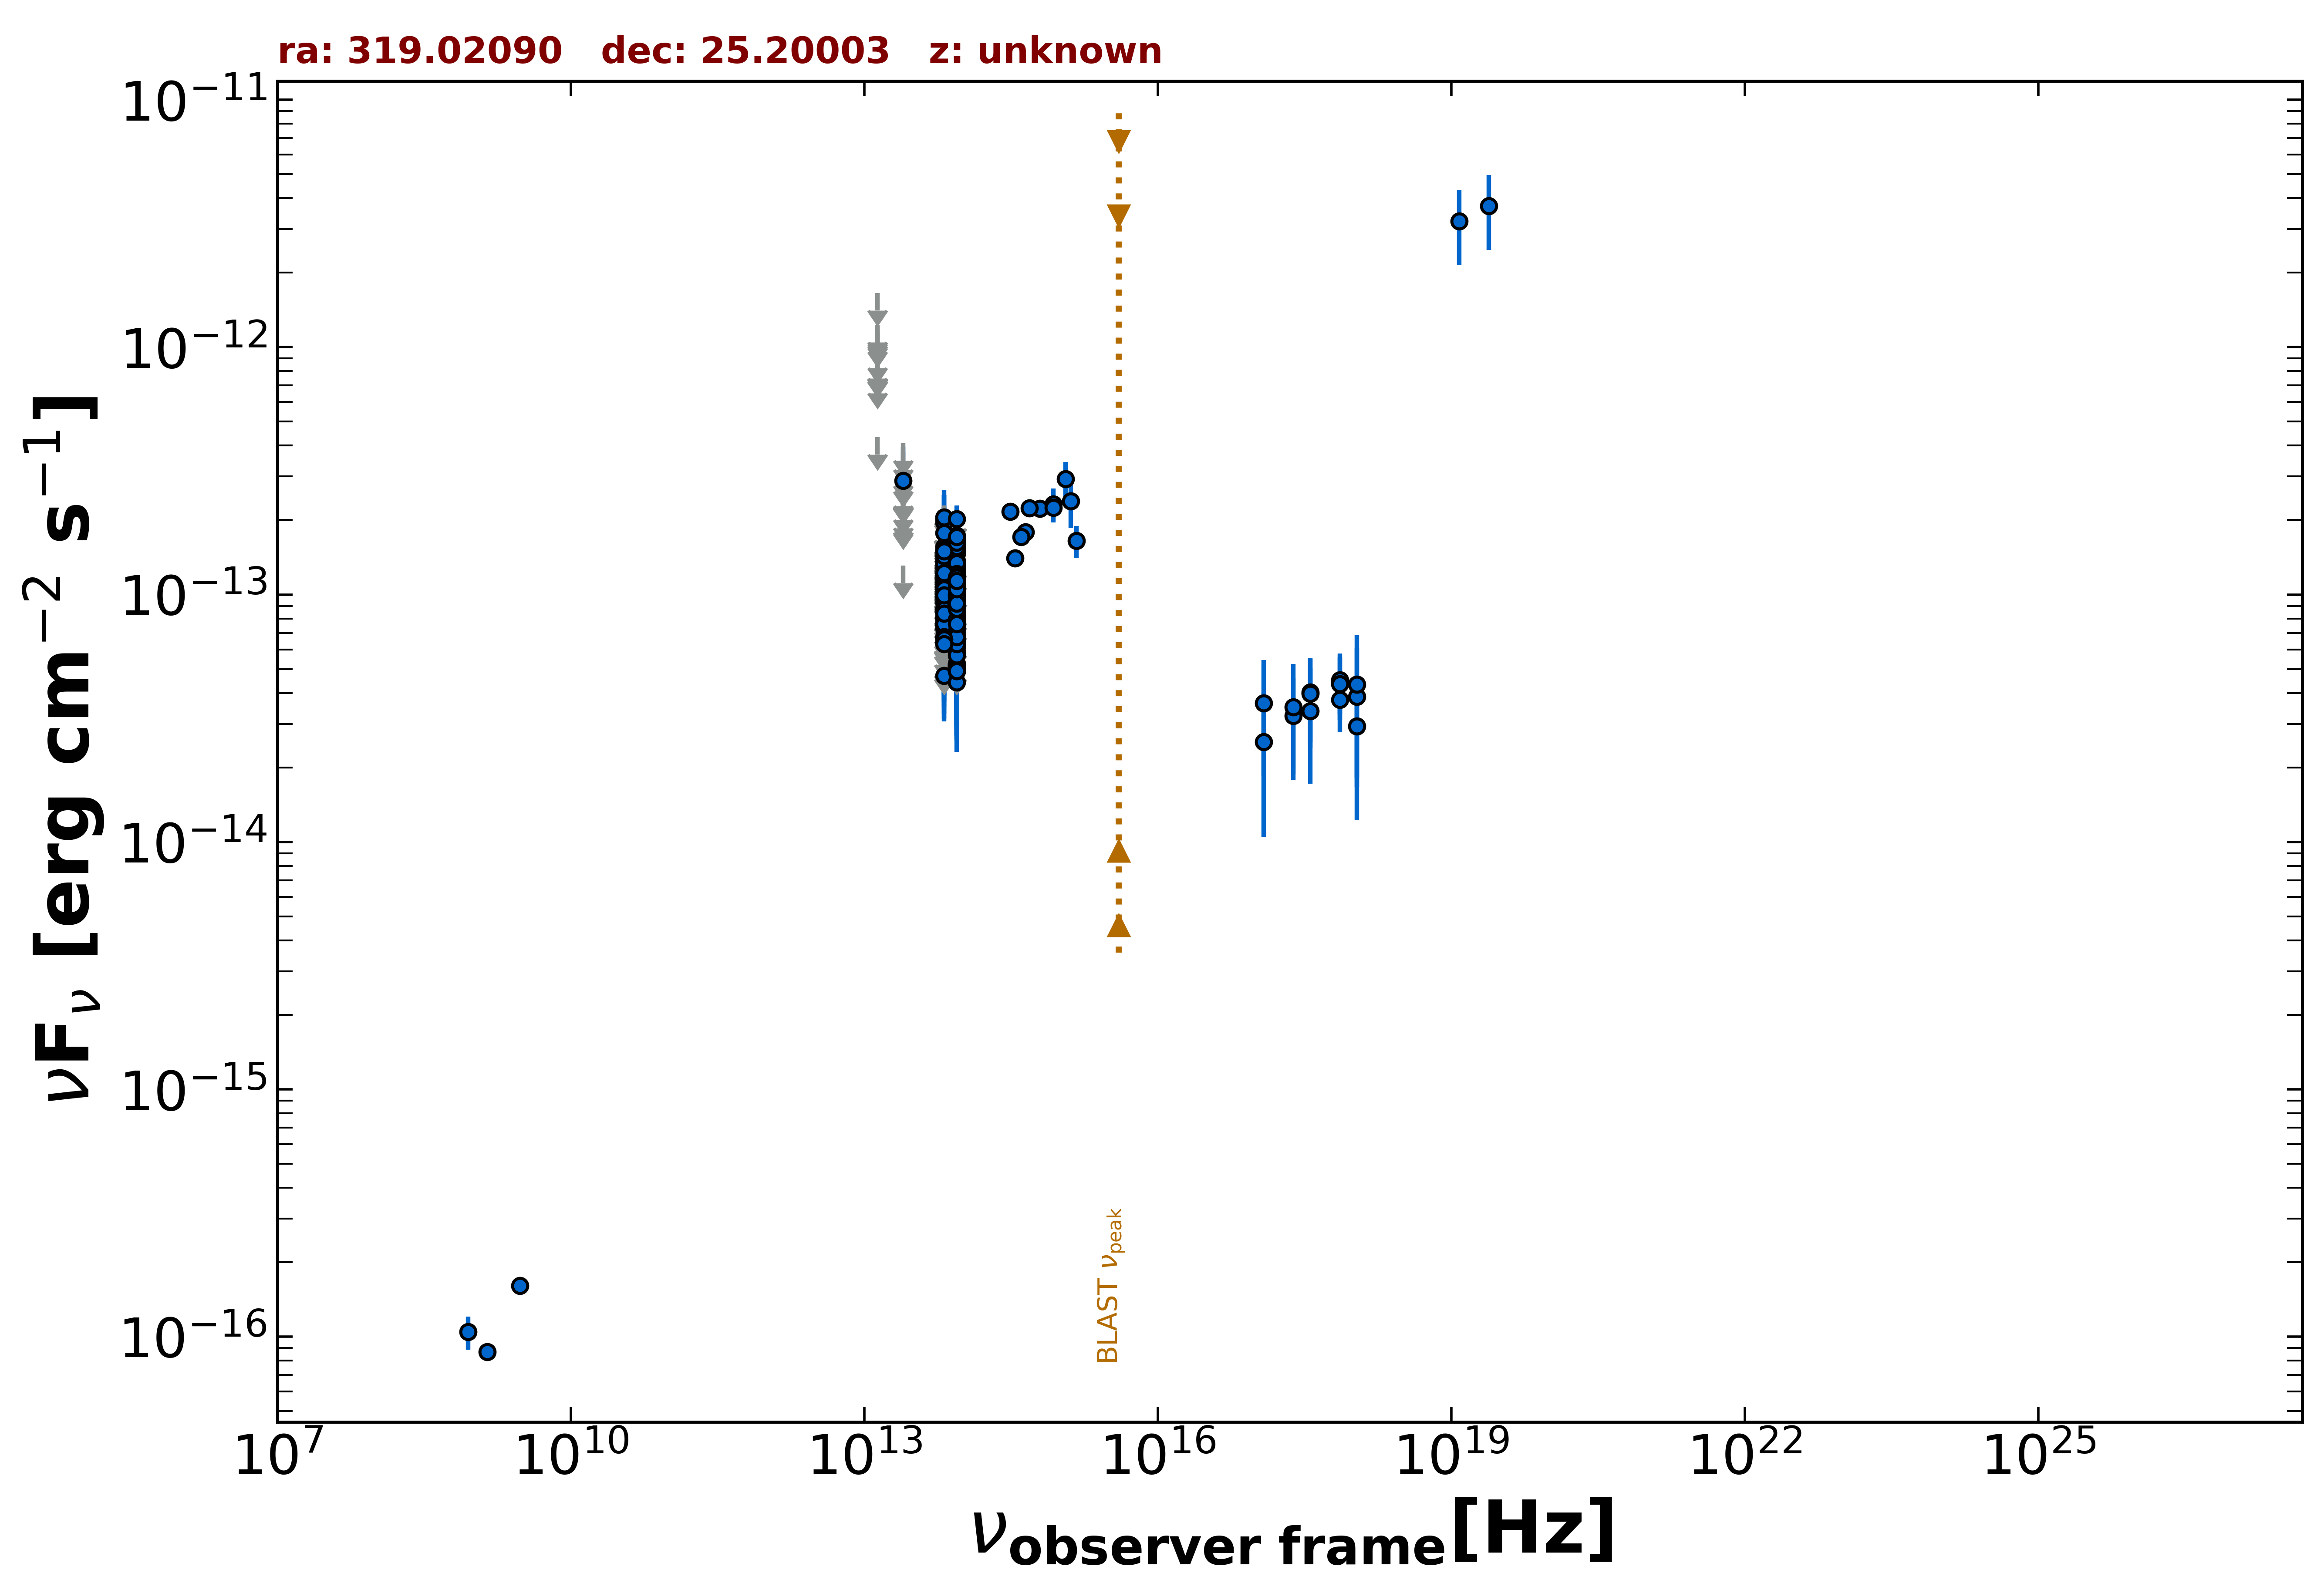

The table this chart was drawn from, first rows:
freq., flux, err_flux, MJD_start, MJD_end, flag, catalog, reference
1.400e+09, 8.680e-17, 7.000e-18, 55000, 55000, , NVSS, Condon et al. 1998  AJ  115  1693
8.870e+08, 1.047e-16, 1.595e-17, 55000, 55000, , RACS, Hale et al. 2021  PASA  38  e058
3.000e+09, 1.607e-16, 6.750e-18, 55000, 55000, , VLASSQL, Gordon et al. 2021  ApJS  255  30
2.418e+17, 3.237e-14, 1.353e-14, 55376, 55397, , 1OUSX, Giommi et al. in preparation
3.627e+17, 4.023e-14, 1.483e-14, 55376, 55397, , 1OUSX, Giommi et al. in preparation
7.253e+17, 3.764e-14, 9.885e-15, 55376, 55397, , 1OUSX, Giommi et al. in preparation
1.088e+18, 2.936e-14, 1.714e-14, 55376, 55397, , 1OUSX, Giommi et al. in preparation
7.253e+17, 4.519e-14, 1.248e-14, 55000, 55000, , 2SXPS, Evans et al. 2020  ApJS  247  54
1.209e+17, 2.535e-14, 1.488e-14, 55000, 55000, , 2SXPS, Evans et al. 2020  ApJS  247  54
3.627e+17, 3.973e-14, 1.575e-14, 55000, 55000, , 2SXPS, Evans et al. 2020  ApJS  247  54
1.088e+18, 3.865e-14, 2.197e-14, 55000, 55000, , 2SXPS, Evans et al. 2020  ApJS  247  54
8.817e+13, 8.624e-14, 1.995e-15, 55000, 55000, , UNWISE, Schlafly et al. 2019  ApJS  240  30
6.517e+13, 7.484e-14, 2.980e-15, 55000, 55000, , UNWISE, Schlafly et al. 2019  ApJS  240  30
8.817e+13, 1.028e-13, 4.945e-15, 55000, 55000, , WISE, Wright et al. 2010  AJ  140  1868
6.517e+13, 4.689e-14, 6.020e-15, 55000, 55000, , WISE, Wright et al. 2010  AJ  140  1868
2.498e+13, 1.312e-13, 0.000e+00, 55000, 55000, UL, WISE, Wright et al. 2010  AJ  140  1868
1.363e+13, 4.329e-13, 0.000e+00, 55000, 55000, UL, WISE, Wright et al. 2010  AJ  140  1868
8.817e+13, 7.974e-14, 2.394e-14, 56803, 56803, , NEOWISE, Mainzer et al. 2014  ApJ  792  30
6.517e+13, 1.009e-13, 0.000e+00, 56803, 56803, UL, NEOWISE, Mainzer et al. 2014  ApJ  792  30
8.817e+13, 8.528e-14, 2.145e-14, 56803, 56803, , NEOWISE, Mainzer et al. 2014  ApJ  792  30
6.517e+13, 1.124e-13, 3.555e-14, 56803, 56803, , NEOWISE, Mainzer et al. 2014  ApJ  792  30
8.817e+13, 1.127e-13, 2.354e-14, 56803, 56803, , NEOWISE, Mainzer et al. 2014  ApJ  792  30
6.517e+13, 9.951e-14, 4.293e-14, 56803, 56803, , NEOWISE, Mainzer et al. 2014  ApJ  792  30
8.817e+13, 9.613e-14, 2.481e-14, 56803, 56803, , NEOWISE, Mainzer et al. 2014  ApJ  792  30
6.517e+13, 1.077e-13, 3.250e-14, 56803, 56803, , NEOWISE, Mainzer et al. 2014  ApJ  792  30
8.817e+13, 6.565e-14, 2.845e-14, 56803, 56803, , NEOWISE, Mainzer et al. 2014  ApJ  792  30
6.517e+13, 1.210e-13, 0.000e+00, 56803, 56803, UL, NEOWISE, Mainzer et al. 2014  ApJ  792  30
8.817e+13, 1.459e-13, 2.470e-14, 56803, 56803, , NEOWISE, Mainzer et al. 2014  ApJ  792  30
6.517e+13, 1.377e-13, 5.027e-14, 56803, 56803, , NEOWISE, Mainzer et al. 2014  ApJ  792  30
8.817e+13, 1.090e-13, 2.436e-14, 56803, 56803, , NEOWISE, Mainzer et al. 2014  ApJ  792  30
6.517e+13, 1.494e-13, 0.000e+00, 56803, 56803, UL, NEOWISE, Mainzer et al. 2014  ApJ  792  30
8.817e+13, 1.735e-13, 2.580e-14, 56982, 56982, , NEOWISE, Mainzer et al. 2014  ApJ  792  30
6.517e+13, 1.386e-13, 0.000e+00, 56982, 56982, UL, NEOWISE, Mainzer et al. 2014  ApJ  792  30
8.817e+13, 2.178e-13, 0.000e+00, 56982, 56982, UL, NEOWISE, Mainzer et al. 2014  ApJ  792  30
6.517e+13, 6.973e-14, 0.000e+00, 56982, 56982, UL, NEOWISE, Mainzer et al. 2014  ApJ  792  30
8.817e+13, 5.254e-14, 2.141e-14, 58788, 58788, , NEOWISE, Mainzer et al. 2014  ApJ  792  30
6.517e+13, 1.059e-13, 0.000e+00, 58788, 58788, UL, NEOWISE, Mainzer et al. 2014  ApJ  792  30
8.817e+13, 1.340e-13, 2.070e-14, 57341, 57341, , NEOWISE, Mainzer et al. 2014  ApJ  792  30
6.517e+13, 1.397e-13, 0.000e+00, 57341, 57341, UL, NEOWISE, Mainzer et al. 2014  ApJ  792  30
8.817e+13, 9.368e-14, 2.222e-14, 57341, 57341, , NEOWISE, Mainzer et al. 2014  ApJ  792  30
6.517e+13, 8.755e-14, 4.546e-14, 57341, 57341, , NEOWISE, Mainzer et al. 2014  ApJ  792  30
8.817e+13, 9.029e-14, 3.057e-14, 57700, 57700, , NEOWISE, Mainzer et al. 2014  ApJ  792  30
6.517e+13, 1.347e-13, 4.521e-14, 57700, 57700, , NEOWISE, Mainzer et al. 2014  ApJ  792  30
8.817e+13, 1.367e-13, 2.085e-14, 57700, 57700, , NEOWISE, Mainzer et al. 2014  ApJ  792  30
6.517e+13, 1.221e-13, 0.000e+00, 57700, 57700, UL, NEOWISE, Mainzer et al. 2014  ApJ  792  30
8.817e+13, 4.898e-14, 2.287e-14, 57700, 57700, , NEOWISE, Mainzer et al. 2014  ApJ  792  30
6.517e+13, 9.042e-14, 0.000e+00, 57700, 57700, UL, NEOWISE, Mainzer et al. 2014  ApJ  792  30
8.817e+13, 1.035e-13, 2.431e-14, 58064, 58064, , NEOWISE, Mainzer et al. 2014  ApJ  792  30
6.517e+13, 1.006e-13, 3.950e-14, 58064, 58064, , NEOWISE, Mainzer et al. 2014  ApJ  792  30
8.817e+13, 7.252e-14, 2.218e-14, 56803, 56803, , NEOWISE, Mainzer et al. 2014  ApJ  792  30
6.517e+13, 9.261e-14, 3.209e-14, 56803, 56803, , NEOWISE, Mainzer et al. 2014  ApJ  792  30
8.817e+13, 4.426e-14, 2.116e-14, 56804, 56804, , NEOWISE, Mainzer et al. 2014  ApJ  792  30
6.517e+13, 1.167e-13, 3.737e-14, 56804, 56804, , NEOWISE, Mainzer et al. 2014  ApJ  792  30
8.817e+13, 6.322e-14, 2.785e-14, 56803, 56803, , NEOWISE, Mainzer et al. 2014  ApJ  792  30
6.517e+13, 8.014e-14, 4.070e-14, 56803, 56803, , NEOWISE, Mainzer et al. 2014  ApJ  792  30
8.817e+13, 7.061e-14, 2.098e-14, 56804, 56804, , NEOWISE, Mainzer et al. 2014  ApJ  792  30
6.517e+13, 6.617e-14, 0.000e+00, 56804, 56804, UL, NEOWISE, Mainzer et al. 2014  ApJ  792  30
8.817e+13, 1.073e-13, 0.000e+00, 57530, 57530, UL, NEOWISE, Mainzer et al. 2014  ApJ  792  30
6.517e+13, 1.162e-13, 3.607e-14, 57530, 57530, , NEOWISE, Mainzer et al. 2014  ApJ  792  30
8.817e+13, 9.403e-14, 2.253e-14, 57529, 57529, , NEOWISE, Mainzer et al. 2014  ApJ  792  30
... 255 more rows
